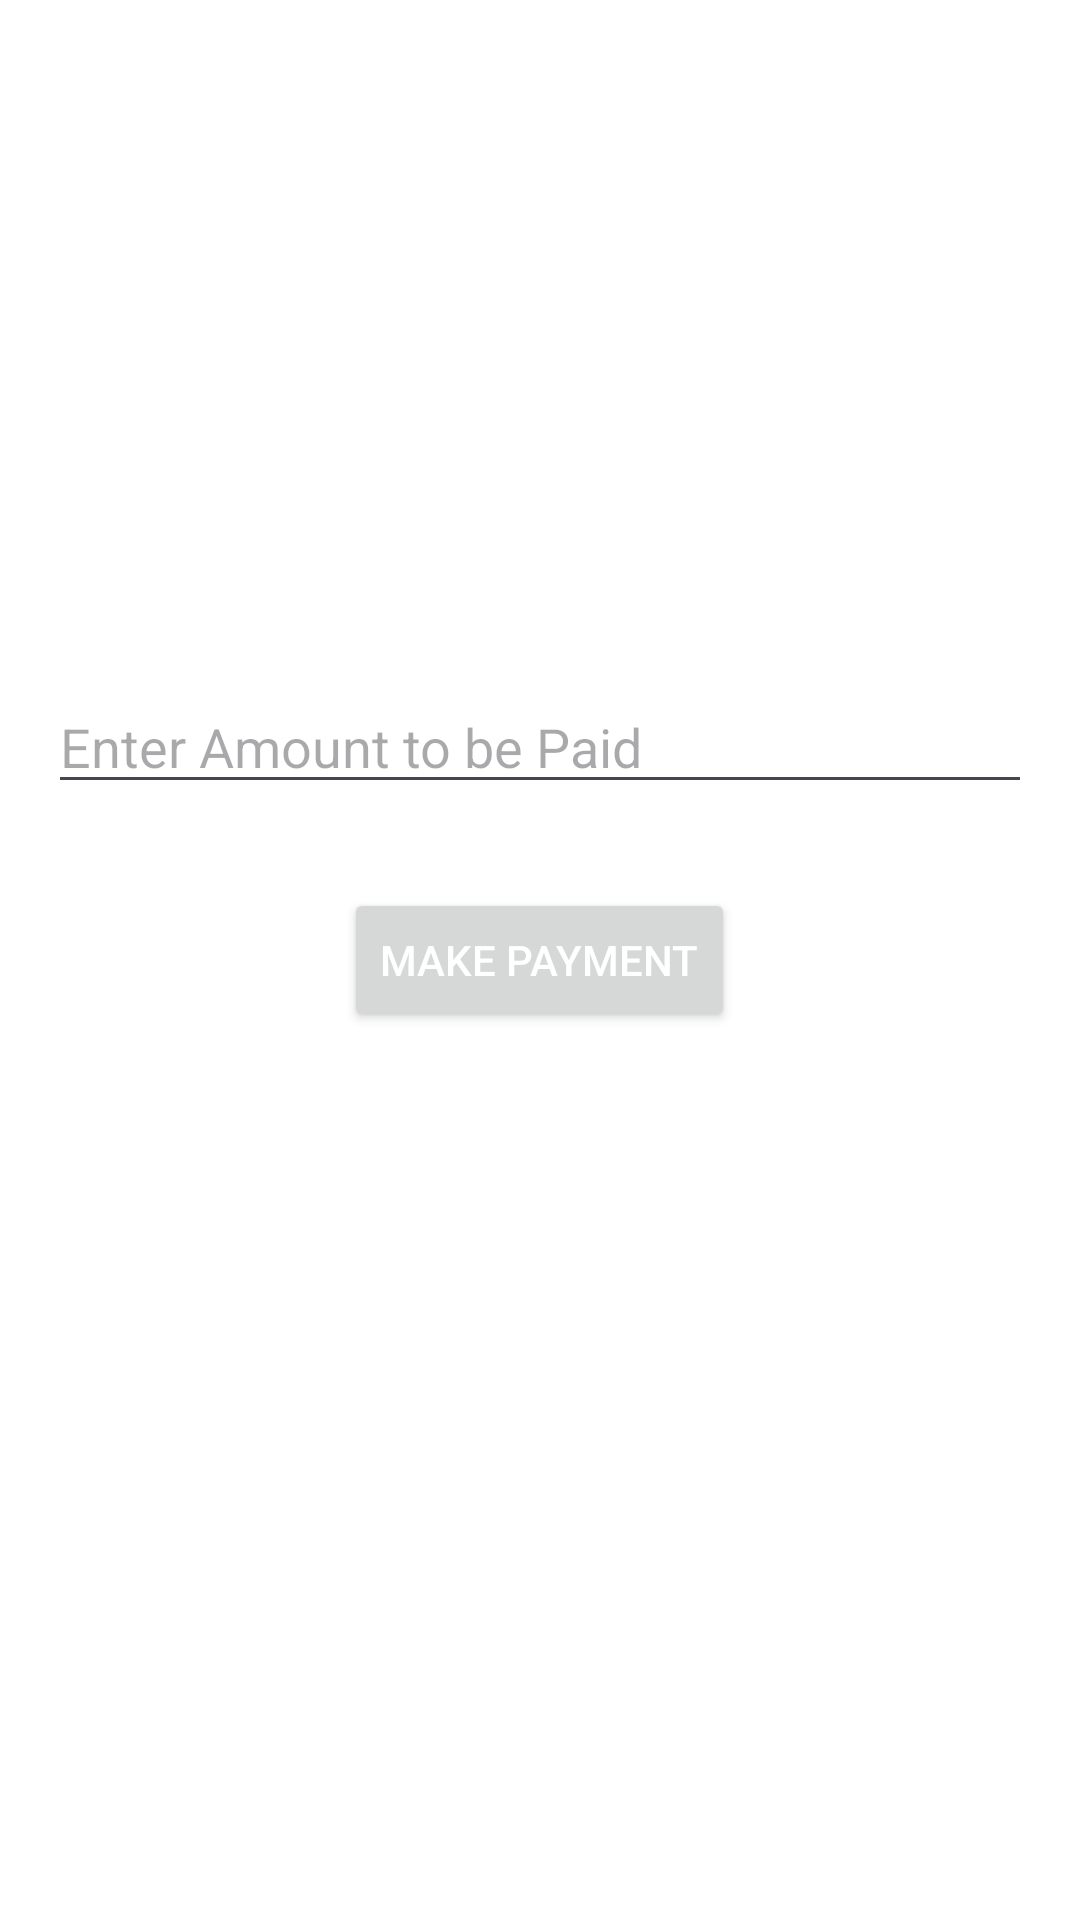

The Android layout XML behind this screen, and the referenced resources:
<!-- AndroidManifest.xml: application theme Theme.PaypalSdkTest -->
<!-- res/layout/activity_main.xml -->
<?xml version="1.0" encoding="utf-8"?>
<RelativeLayout xmlns:android="http://schemas.android.com/apk/res/android"
    xmlns:app="http://schemas.android.com/apk/res-auto"
    xmlns:tools="http://schemas.android.com/tools"
    android:id="@+id/main"
    android:layout_width="match_parent"
    android:layout_height="match_parent"
    android:background="@color/white"
    tools:context=".MainActivity">


    <EditText
        android:id="@+id/amountText"
        android:layout_width="match_parent"
        android:layout_height="wrap_content"
        android:layout_above="@+id/startOrderBtn"
        android:layout_marginStart="16dp"
        android:layout_marginTop="16dp"
        android:layout_marginEnd="16dp"
        android:layout_marginBottom="28dp"
        android:hint="Enter Amount to be Paid"
        android:inputType="numberDecimal" />


    <Button
        android:id="@+id/startOrderBtn"
        android:layout_width="wrap_content"
        android:layout_height="wrap_content"
        android:textColor="@color/white"
        android:text="Make Payment"
        android:layout_centerInParent="true"
        />


    <ProgressBar
        android:id="@+id/progress"
        android:layout_width="wrap_content"
        android:layout_height="wrap_content"
        android:layout_below="@id/startOrderBtn"
        android:layout_centerHorizontal="true"
        />

</RelativeLayout>
<!-- resources referenced by this layout -->
<resources>
  <style name="Theme.PaypalSdkTest" parent="Base.Theme.PaypalSdkTest" />
  <style name="Base.Theme.PaypalSdkTest" parent="Theme.Material3.DayNight.NoActionBar">
          
          
      </style>
  <!-- not gathered from this repository: default colours our renderer supplied (Android Studio template values) -->
  <color name="white">#FFFFFFFF</color>
</resources>
